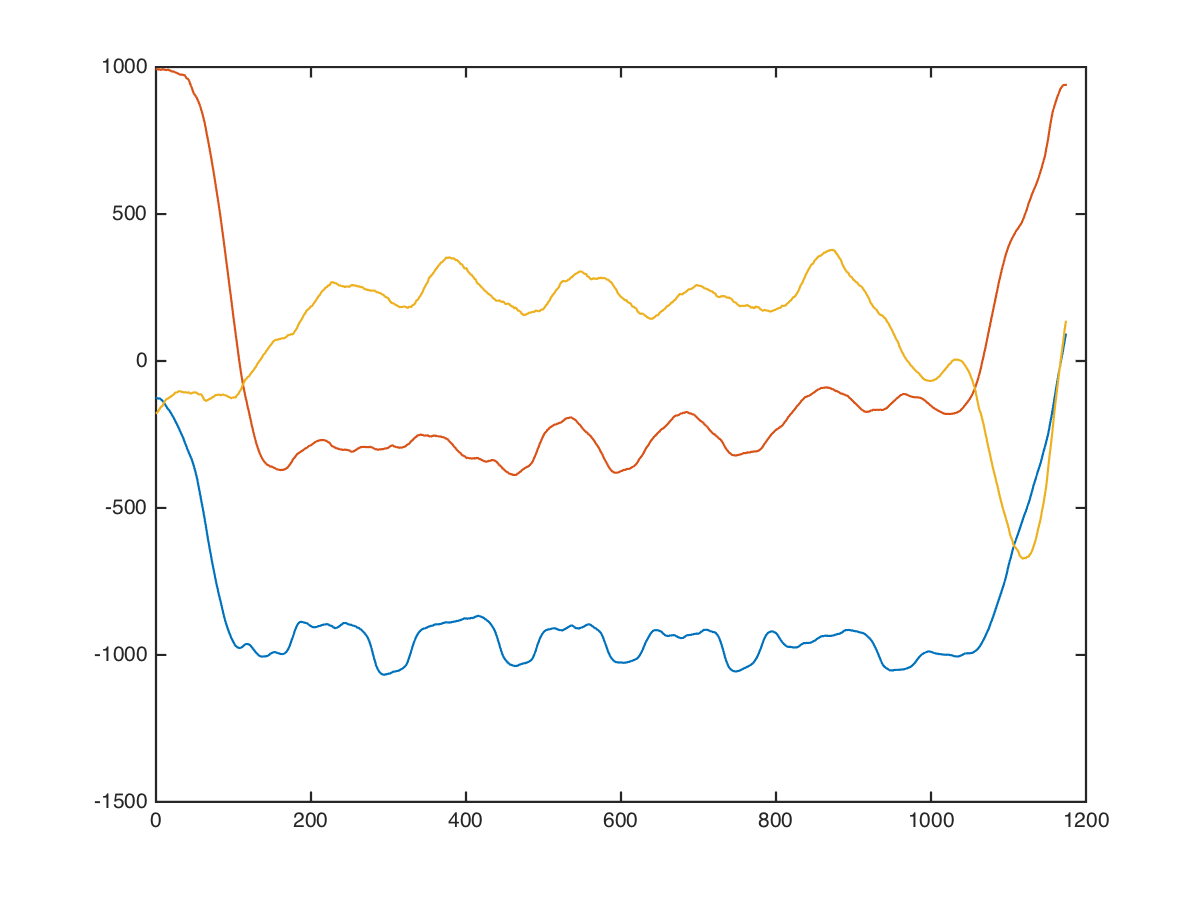

Data behind this chart, as committed beside it:
chest, dumbbell-chest-press, 20, 25, 5, -112, 944, -312
chest, dumbbell-chest-press, 20, 25, 5, -135, 952, -227
chest, dumbbell-chest-press, 20, 25, 5, -136, 960, -186
chest, dumbbell-chest-press, 20, 25, 5, -106, 960, -259
chest, dumbbell-chest-press, 20, 25, 5, -104, 960, -264
chest, dumbbell-chest-press, 20, 25, 5, -83, 974, -314
chest, dumbbell-chest-press, 20, 25, 5, -94, 990, -285
chest, dumbbell-chest-press, 20, 25, 5, -110, 972, -239
chest, dumbbell-chest-press, 20, 25, 5, -105, 981, -265
chest, dumbbell-chest-press, 20, 25, 5, -104, 984, -265
chest, dumbbell-chest-press, 20, 25, 5, -104, 978, -232
chest, dumbbell-chest-press, 20, 25, 5, -110, 976, -218
chest, dumbbell-chest-press, 20, 25, 5, -94, 976, -252
chest, dumbbell-chest-press, 20, 25, 5, -76, 970, -246
chest, dumbbell-chest-press, 20, 25, 5, -83, 962, -211
chest, dumbbell-chest-press, 20, 25, 5, -88, 977, -222
chest, dumbbell-chest-press, 20, 25, 5, -83, 979, -259
chest, dumbbell-chest-press, 20, 25, 5, -80, 971, -251
chest, dumbbell-chest-press, 20, 25, 5, -75, 978, -235
chest, dumbbell-chest-press, 20, 25, 5, -82, 999, -232
chest, dumbbell-chest-press, 20, 25, 5, -83, 994, -237
chest, dumbbell-chest-press, 20, 25, 5, -75, 970, -221
chest, dumbbell-chest-press, 20, 25, 5, -72, 987, -212
chest, dumbbell-chest-press, 20, 25, 5, -59, 1017, -281
chest, dumbbell-chest-press, 20, 25, 5, -48, 1020, -274
chest, dumbbell-chest-press, 20, 25, 5, -60, 1000, -192
chest, dumbbell-chest-press, 20, 25, 5, -76, 996, -180
chest, dumbbell-chest-press, 20, 25, 5, -80, 1004, -225
chest, dumbbell-chest-press, 20, 25, 5, -80, 989, -246
chest, dumbbell-chest-press, 20, 25, 5, -80, 983, -217
chest, dumbbell-chest-press, 20, 25, 5, -90, 976, -185
chest, dumbbell-chest-press, 20, 25, 5, -110, 924, -106
chest, dumbbell-chest-press, 20, 25, 5, -129, 880, -70
chest, dumbbell-chest-press, 20, 25, 5, -139, 935, -122
chest, dumbbell-chest-press, 20, 25, 5, -110, 970, -104
chest, dumbbell-chest-press, 20, 25, 5, -77, 868, -113
chest, dumbbell-chest-press, 20, 25, 5, -90, 998, -126
chest, dumbbell-chest-press, 20, 25, 5, -104, 1076, -158
chest, dumbbell-chest-press, 20, 25, 5, -138, 1068, -44
chest, dumbbell-chest-press, 20, 25, 5, -163, 970, -74
chest, dumbbell-chest-press, 20, 25, 5, -157, 866, -134
chest, dumbbell-chest-press, 20, 25, 5, -217, 993, -95
chest, dumbbell-chest-press, 20, 25, 5, -259, 1113, 45
chest, dumbbell-chest-press, 20, 25, 5, -274, 1153, 13
chest, dumbbell-chest-press, 20, 25, 5, -288, 1109, -88
chest, dumbbell-chest-press, 20, 25, 5, -282, 1095, -27
chest, dumbbell-chest-press, 20, 25, 5, -231, 1148, -7
chest, dumbbell-chest-press, 20, 25, 5, -217, 1105, -236
chest, dumbbell-chest-press, 20, 25, 5, -229, 1101, -174
chest, dumbbell-chest-press, 20, 25, 5, -170, 897, -124
chest, dumbbell-chest-press, 20, 25, 5, -232, 936, 23
chest, dumbbell-chest-press, 20, 25, 5, -208, 920, -31
chest, dumbbell-chest-press, 20, 25, 5, -177, 928, -24
chest, dumbbell-chest-press, 20, 25, 5, -100, 974, -70
chest, dumbbell-chest-press, 20, 25, 5, -111, 939, -57
chest, dumbbell-chest-press, 20, 25, 5, -170, 936, -92
chest, dumbbell-chest-press, 20, 25, 5, -212, 1015, -167
chest, dumbbell-chest-press, 20, 25, 5, -230, 1017, -190
chest, dumbbell-chest-press, 20, 25, 5, -259, 989, -35
chest, dumbbell-chest-press, 20, 25, 5, -291, 977, 59
chest, dumbbell-chest-press, 20, 25, 5, -309, 930, 7
... 1,163 more rows
